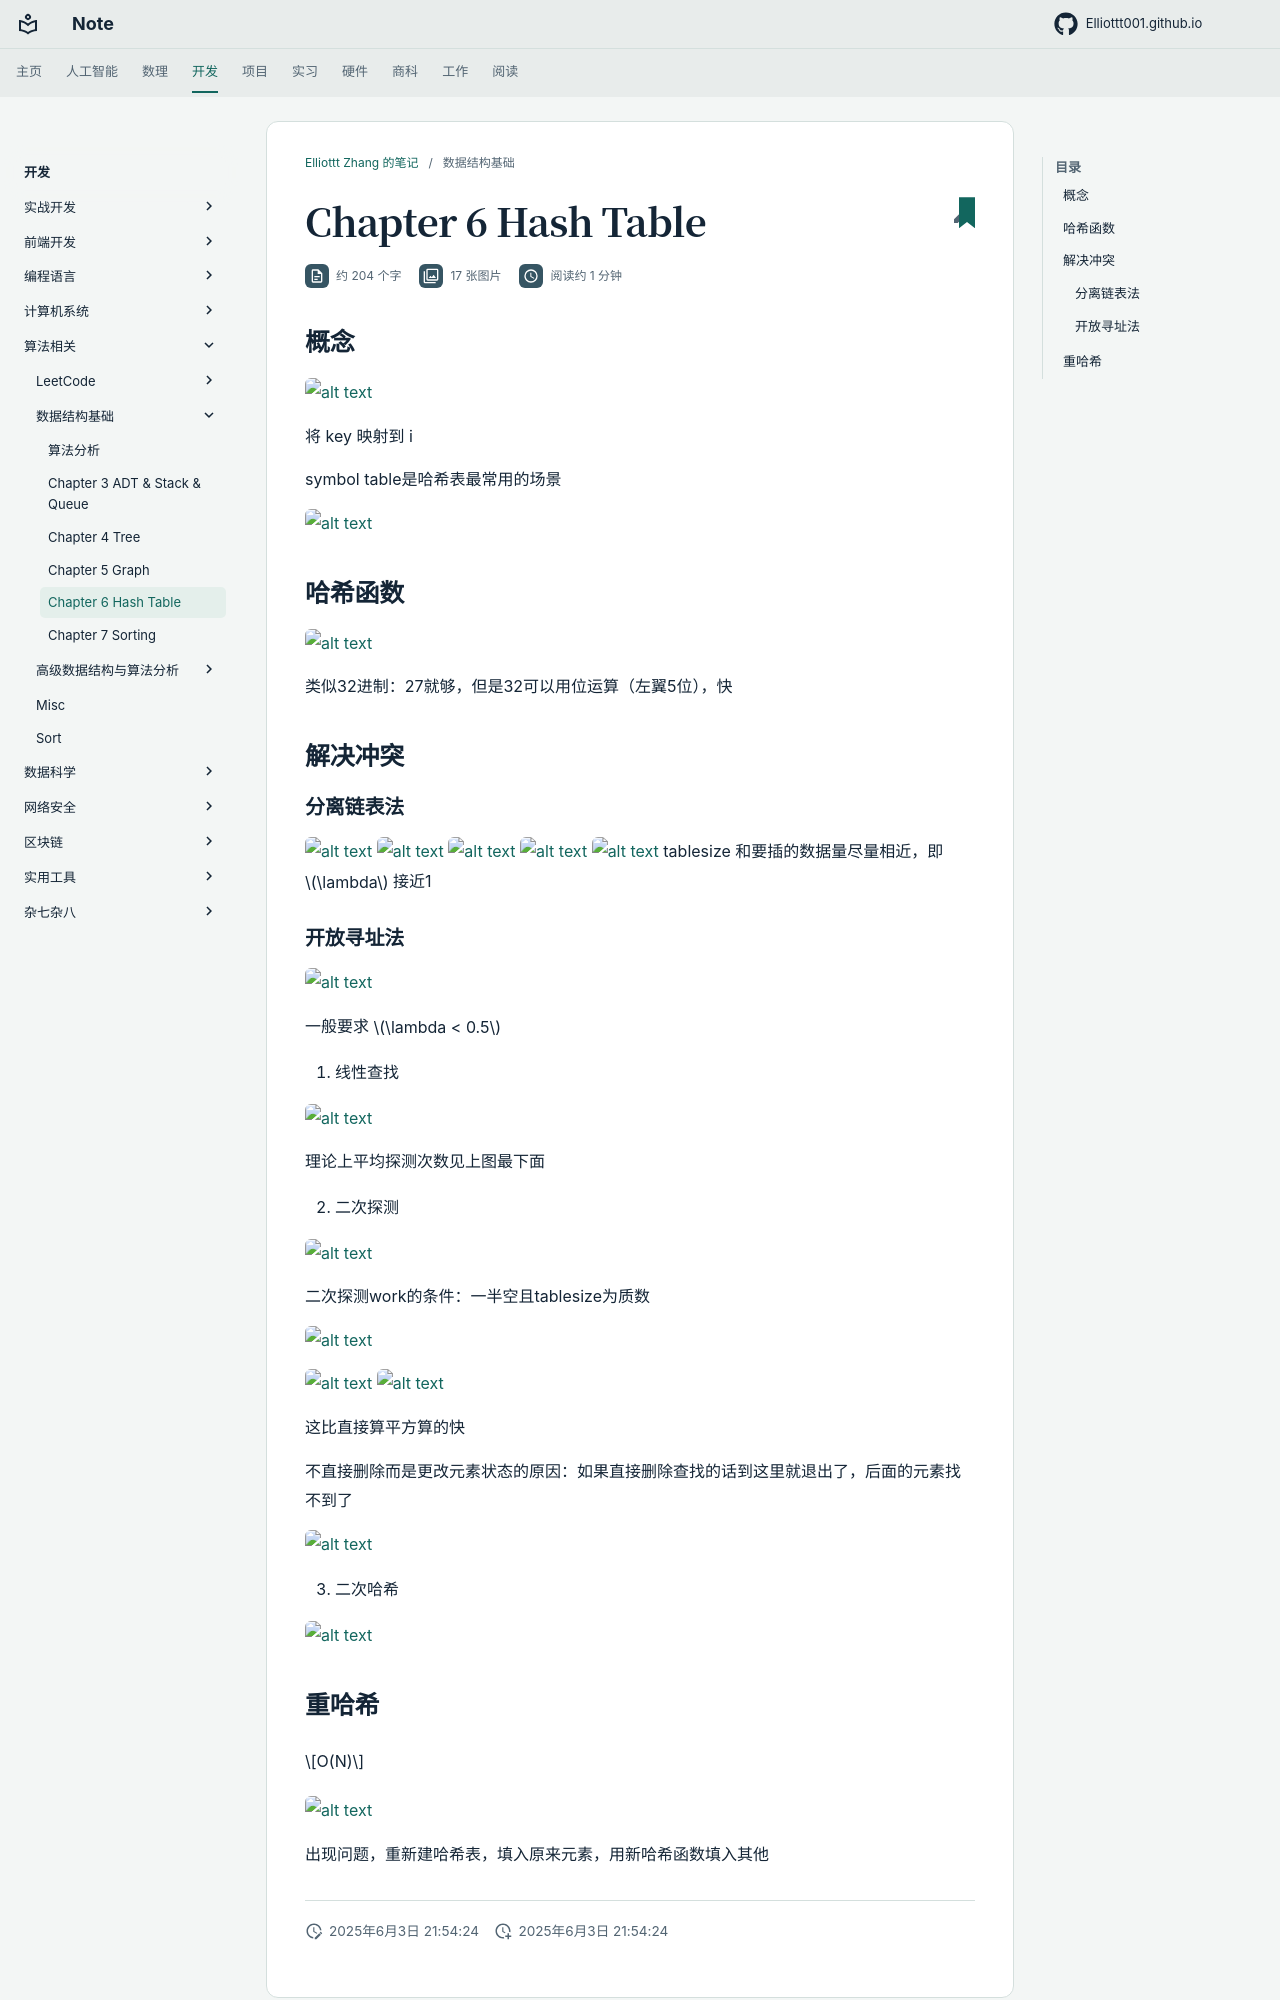

repository: Elliottt001/Elliottt001.github.io · page: CS/algorithm/fds/hashing/index.html · generator: mkdocs

## 概念

![alt text](res/images/image-59.png)

将 key 映射到 i

symbol table是哈希表最常用的场景

![alt text](res/images/image-60.png)

## 哈希函数

![alt text](res/images/image-61.png)

类似32进制：27就够，但是32可以用位运算（左翼5位），快

## 解决冲突

### 分离链表法

![alt text](res/images/image-62.png)
![alt text](res/images/image-63.png)
![alt text](res/images/image-64.png)
![alt text](res/images/image-65.png)
![alt text](res/images/image-66.png)
tablesize 和要插的数据量尽量相近，即 $\lambda$ 接近1

### 开放寻址法

![alt text](res/images/image-67.png)

一般要求 $\lambda < 0.5$

1. 线性查找

![alt text](res/images/image-68.png)

理论上平均探测次数见上图最下面

2. 二次探测

![alt text](res/images/image-69.png)

二次探测work的条件：一半空且tablesize为质数

![alt text](res/images/image-70.png)

![alt text](res/images/image-71.png)
![alt text](res/images/image-72.png)

这比直接算平方算的快

不直接删除而是更改元素状态的原因：如果直接删除查找的话到这里就退出了，后面的元素找不到了

![alt text](res/images/image-73.png)

3. 二次哈希

![alt text](res/images/image-74.png)
